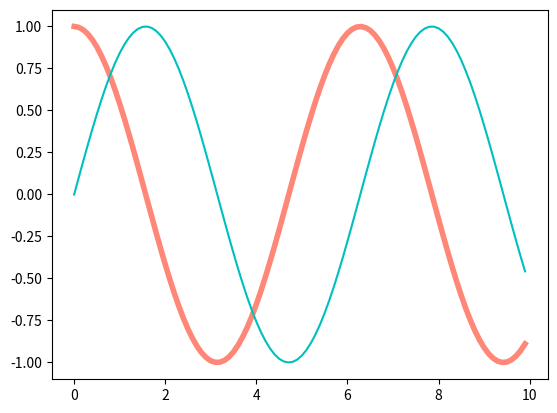

The matplotlib source for this figure:
'''
Created on Aug 27, 2019

@author: admin
'''
import matplotlib.pyplot as plt
import numpy as np

x = np.arange(0, 10, 0.1)
a = np.cos(x)
b = np.sin(x)
plt.plot(x, a, '#FF8778', linewidth=4, linestyle='solid')  # dotted   dashed  dashdot
plt.plot(x, b, 'c')
plt.show()
